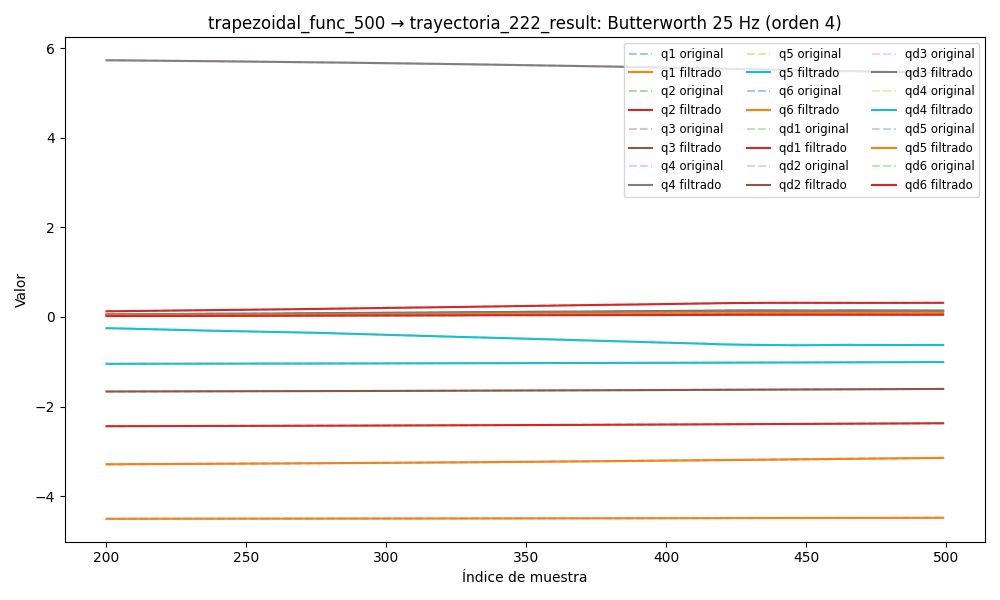

Data behind this chart, as committed beside it:
timestamp, q1, q2, q3, q4, q5, q6, qd1, qd2, qd3, qd4, qd5, qd6, tau1, tau2, tau3, tau4, tau5, tau6
1749059541, -3.307, -2.446, -1.671, 5.764, -1.051, -4.508, 0.0006599, -0.0002351, -0.0007533, 0.004432, -0.0006539, -0.002017, -0.1247, 1.248, 0.6248, 0.4793, -0.4694, -0.08955
1749059541, -3.307, -2.446, -1.671, 5.764, -1.051, -4.508, 0.001437, -0.0001891, -0.0005976, 0.002966, -0.0005879, -0.001489, -0.08682, 1.238, 0.6339, 0.4818, -0.4532, -0.07942
1749059541, -3.307, -2.446, -1.671, 5.764, -1.051, -4.508, 0.00219, -0.0001441, -0.0004439, 0.001545, -0.0005236, -0.0009667, -0.08682, 1.238, 0.6339, 0.4818, -0.4532, -0.07942
1749059541, -3.307, -2.446, -1.671, 5.764, -1.051, -4.508, 0.002891, -0.0001012, -0.000294, 0.0002129, -0.0004624, -0.0004581, -0.0713, 1.264, 0.6529, 0.4765, -0.4375, -0.06747
1749059541, -3.306, -2.446, -1.671, 5.764, -1.051, -4.508, 0.003517, -6.12078924778757e-05, -0.0001495, -0.0009888, -0.0004056, 2.863153947982143e-05, -0.0741, 1.264, 0.6555, 0.4489, -0.4316, -0.04772
1749059541, -3.306, -2.446, -1.671, 5.764, -1.051, -4.508, 0.004047, -2.496947508958789e-05, -1.2236798074191517e-05, -0.002028, -0.0003543, 0.0004853, -0.0778, 1.27, 0.6658, 0.4424, -0.4231, -0.04512
1749059541, -3.306, -2.446, -1.671, 5.764, -1.051, -4.508, 0.004466, 6.956297142784203e-06, 0.0001161, -0.002881, -0.0003089, 0.0009038, -0.09594, 1.29, 0.6588, 0.4609, -0.4225, -0.04132
1749059541, -3.306, -2.446, -1.671, 5.764, -1.051, -4.508, 0.004764, 3.4184140300133887e-05, 0.000234, -0.003536, -0.0002697, 0.001276, -0.09899, 1.306, 0.6817, 0.4433, -0.4164, -0.03846
1749059541, -3.306, -2.446, -1.671, 5.764, -1.051, -4.508, 0.004939, 5.655185390798785e-05, 0.0003401, -0.00399, -0.0002368, 0.001597, -0.0896, 1.295, 0.6912, 0.4459, -0.4182, -0.02873
1749059541, -3.306, -2.446, -1.671, 5.764, -1.051, -4.508, 0.004992, 7.411776454908235e-05, 0.0004334, -0.004251, -0.0002097, 0.001859, -0.07978, 1.295, 0.6821, 0.4363, -0.4146, -0.02907
1749059541, -3.306, -2.446, -1.671, 5.764, -1.051, -4.508, 0.004931, 8.71383438144571e-05, 0.0005133, -0.004335, -0.0001879, 0.002062, -0.08051, 1.32, 0.6976, 0.4346, -0.4018, -0.03069
1749059541, -3.306, -2.446, -1.671, 5.764, -1.051, -4.508, 0.00477, 9.602946448232576e-05, 0.0005795, -0.004264, -0.0001706, 0.002204, -0.08051, 1.32, 0.6976, 0.4346, -0.4018, -0.03069
1749059541, -3.306, -2.446, -1.671, 5.764, -1.051, -4.508, 0.004525, 0.0001013, 0.0006322, -0.004067, -0.000157, 0.002286, -0.09771, 1.313, 0.6885, 0.4254, -0.3932, -0.02284
1749059541, -3.306, -2.446, -1.671, 5.764, -1.051, -4.508, 0.004214, 0.0001036, 0.000672, -0.003771, -0.0001464, 0.002313, -0.1027, 1.307, 0.6885, 0.4315, -0.389, -0.03269
1749059541, -3.306, -2.446, -1.671, 5.764, -1.051, -4.508, 0.003858, 0.0001034, 0.0007001, -0.003409, -0.0001379, 0.00229, -0.08732, 1.307, 0.7026, 0.438, -0.3853, -0.01997
1749059541, -3.306, -2.446, -1.671, 5.764, -1.051, -4.508, 0.003475, 0.0001013, 0.0007177, -0.003007, -0.0001311, 0.002225, -0.07639, 1.301, 0.707, 0.428, -0.3851, -0.026
1749059541, -3.306, -2.446, -1.671, 5.764, -1.051, -4.508, 0.003084, 9.784496392518438e-05, 0.0007261, -0.002593, -0.0001253, 0.002125, -0.07755, 1.29, 0.6926, 0.4354, -0.3912, -0.02135
1749059541, -3.306, -2.446, -1.671, 5.764, -1.051, -4.508, 0.002701, 9.328650477410122e-05, 0.000727, -0.002187, -0.0001202, 0.001999, -0.07735, 1.31, 0.7008, 0.4022, -0.3961, -0.02255
1749059541, -3.306, -2.446, -1.671, 5.764, -1.051, -4.508, 0.002338, 8.793329365015328e-05, 0.0007217, -0.001807, -0.0001154, 0.001854, -0.07735, 1.31, 0.7008, 0.4022, -0.3961, -0.02255
1749059541, -3.306, -2.446, -1.671, 5.764, -1.051, -4.508, 0.002004, 8.19600463141816e-05, 0.0007112, -0.001467, -0.0001109, 0.0017, -0.08415, 1.283, 0.7155, 0.3943, -0.3935, -0.01756
1749059541, -3.306, -2.446, -1.671, 5.764, -1.051, -4.508, 0.001706, 7.547278507207916e-05, 0.0006965, -0.001172, -0.0001064, 0.001542, -0.08766, 1.288, 0.6913, 0.4162, -0.411, -0.02395
1749059541, -3.306, -2.446, -1.671, 5.764, -1.051, -4.508, 0.001447, 6.854145207727307e-05, 0.0006784, -0.0009283, -0.000102, 0.001388, -0.06341, 1.287, 0.6995, 0.3987, -0.3979, -0.02944
1749059541, -3.306, -2.446, -1.671, 5.764, -1.051, -4.508, 0.001226, 6.123752901520757e-05, 0.0006573, -0.0007342, -9.772071343776463e-05, 0.001242, -0.07053, 1.264, 0.716, 0.4036, -0.3943, -0.02817
1749059541, -3.306, -2.446, -1.671, 5.764, -1.051, -4.508, 0.001041, 5.367143804262169e-05, 0.0006336, -0.0005871, -9.354615480220045e-05, 0.001107, -0.06553, 1.27, 0.6859, 0.3968, -0.3998, -0.01986
1749059541, -3.306, -2.446, -1.671, 5.764, -1.051, -4.508, 0.0008883, 4.60242123639865e-05, 0.0006076, -0.0004818, -8.954954331730692e-05, 0.0009858, -0.06282, 1.264, 0.7016, 0.4135, -0.3882, -0.00817
1749059541, -3.306, -2.446, -1.671, 5.764, -1.051, -4.508, 0.0007619, 3.856812533984106e-05, 0.0005796, -0.000412, -8.578382973412231e-05, 0.0008798, -0.08027, 1.254, 0.6884, 0.3991, -0.4046, -0.02443
1749059541, -3.306, -2.446, -1.671, 5.764, -1.051, -4.508, 0.0006558, 3.1671709504113964e-05, 0.0005499, -0.0003708, -8.22942904998425e-05, 0.000789, -0.08439, 1.266, 0.6972, 0.415, -0.4073, -0.02929
1749059541, -3.306, -2.446, -1.671, 5.764, -1.051, -4.508, 0.0005638, 2.5785908082388904e-05, 0.0005191, -0.0003516, -7.911369159214554e-05, 0.0007127, -0.07983, 1.252, 0.7053, 0.3965, -0.3982, -0.03504
1749059541, -3.306, -2.446, -1.671, 5.764, -1.051, -4.508, 0.0004803, 2.1409939246078677e-05, 0.0004875, -0.0003483, -7.62601953585364e-05, 0.0006498, -0.07704, 1.248, 0.6994, 0.4057, -0.4107, -0.01942
1749059541, -3.306, -2.446, -1.671, 5.764, -1.051, -4.508, 0.0004004, 1.9037648560980502e-05, 0.0004556, -0.0003559, -7.37373934625832e-05, 0.0005985, -0.09776, 1.239, 0.7033, 0.4083, -0.413, -0.03207
1749059541, -3.306, -2.446, -1.671, 5.764, -1.051, -4.508, 0.0003203, 1.9087408151479582e-05, 0.000424, -0.0003703, -7.153580405285247e-05, 0.0005569, -0.1063, 1.217, 0.7023, 0.4135, -0.4188, -0.03086
1749059541, -3.306, -2.446, -1.671, 5.764, -1.051, -4.508, 0.0002379, 2.1820778535177408e-05, 0.0003931, -0.0003885, -6.963520045169666e-05, 0.0005232, -0.08477, 1.239, 0.6878, 0.407, -0.4142, -0.03781
1749059541, -3.306, -2.446, -1.671, 5.764, -1.051, -4.508, 0.0001521, 2.725712916046604e-05, 0.0003636, -0.0004085, -6.8007224463991e-05, 0.0004955, -0.09689, 1.232, 0.7068, 0.403, -0.4055, -0.03469
1749059541, -3.306, -2.446, -1.671, 5.764, -1.051, -4.508, 6.348375094641069e-05, 3.5093198768568104e-05, 0.0003358, -0.0004287, -6.661786128451925e-05, 0.0004723, -0.09689, 1.232, 0.7068, 0.403, -0.4055, -0.03469
1749059541, -3.306, -2.446, -1.671, 5.764, -1.051, -4.508, -2.6331158140990845e-05, 4.463797190542355e-05, 0.0003101, -0.0004477, -6.542949952068923e-05, 0.000452, -0.09296, 1.203, 0.6797, 0.42, -0.4231, -0.03281
1749059541, -3.306, -2.446, -1.671, 5.764, -1.051, -4.508, -0.0001148, 5.477387609360672e-05, 0.0002869, -0.0004643, -6.44024593165294e-05, 0.0004336, -0.08147, 1.199, 0.7003, 0.4176, -0.4223, -0.03212
1749059541, -3.306, -2.446, -1.671, 5.764, -1.051, -4.508, -0.0001989, 6.395480060827811e-05, 0.0002664, -0.0004769, -6.349603256701257e-05, 0.0004163, -0.07864, 1.177, 0.6924, 0.4328, -0.4249, -0.04527
1749059541, -3.306, -2.446, -1.671, 5.764, -1.051, -4.508, -0.0002754, 7.024957278991439e-05, 0.000249, -0.0004833, -6.266921765011656e-05, 0.0003994, -0.09867, 1.182, 0.6915, 0.4021, -0.443, -0.03589
1749059541, -3.306, -2.446, -1.671, 5.764, -1.051, -4.508, -0.0003414, 7.143618850102413e-05, 0.0002346, -0.000481, -6.188141673396618e-05, 0.0003826, -0.09867, 1.182, 0.6915, 0.4021, -0.443, -0.03589
1749059541, -3.306, -2.446, -1.671, 5.764, -1.051, -4.508, -0.0003943, 6.514731948163551e-05, 0.0002236, -0.0004669, -6.109338300374892e-05, 0.0003657, -0.09867, 1.182, 0.6915, 0.4021, -0.443, -0.03589
1749059541, -3.306, -2.446, -1.671, 5.764, -1.051, -4.508, -0.0004327, 4.90617028002887e-05, 0.0002158, -0.0004383, -6.0268672312245196e-05, 0.0003487, -0.1018, 1.195, 0.7045, 0.4091, -0.4365, -0.03626
1749059541, -3.306, -2.446, -1.671, 5.764, -1.051, -4.508, -0.0004559, 2.1129483455544746e-05, 0.0002112, -0.0003924, -5.937579521498202e-05, 0.0003315, -0.1018, 1.195, 0.7045, 0.4091, -0.4365, -0.03626
1749059541, -3.306, -2.446, -1.671, 5.764, -1.051, -4.508, -0.0004648, -2.0186897464929073e-05, 0.0002096, -0.0003277, -5.839119139823586e-05, 0.0003144, -0.1084, 1.146, 0.6868, 0.421, -0.4442, -0.04527
1749059541, -3.306, -2.446, -1.671, 5.764, -1.051, -4.508, -0.000461, -7.568029828443996e-05, 0.0002106, -0.0002442, -5.730304178135585e-05, 0.0002977, -0.09268, 1.14, 0.6932, 0.4096, -0.4337, -0.05112
1749059541, -3.306, -2.446, -1.671, 5.764, -1.051, -4.508, -0.0004475, -0.0001452, 0.0002135, -0.0001441, -5.6115769875670986e-05, 0.0002814, -0.09268, 1.14, 0.6932, 0.4096, -0.4337, -0.05112
1749059541, -3.306, -2.446, -1.671, 5.764, -1.051, -4.508, -0.000428, -0.0002275, 0.0002175, -3.24573705471974e-05, -5.485486046601385e-05, 0.000266, -0.08731, 1.155, 0.6939, 0.4106, -0.426, -0.06581
1749059541, -3.306, -2.446, -1.671, 5.764, -1.051, -4.508, -0.0004066, -0.0003203, 0.0002216, 8.225369878752055e-05, -5.357136434551887e-05, 0.0002517, -0.08731, 1.155, 0.6939, 0.4106, -0.426, -0.06581
1749059541, -3.306, -2.446, -1.671, 5.764, -1.051, -4.508, -0.0003877, -0.0004202, 0.0002245, 0.0001882, -5.234520000870696e-05, 0.0002388, -0.1121, 1.158, 0.682, 0.432, -0.4455, -0.0506
1749059541, -3.306, -2.446, -1.671, 5.764, -1.051, -4.508, -0.0003751, -0.000523, 0.0002249, 0.00027, -5.1286139889762355e-05, 0.0002275, -0.1258, 1.126, 0.6814, 0.4212, -0.456, -0.04163
1749059541, -3.306, -2.446, -1.671, 5.764, -1.051, -4.508, -0.0003722, -0.0006237, 0.0002213, 0.0003095, -5.0531204350994366e-05, 0.0002183, -0.1088, 1.128, 0.6865, 0.4264, -0.4497, -0.05454
1749059541, -3.306, -2.446, -1.671, 5.764, -1.051, -4.508, -0.0003808, -0.0007173, 0.0002124, 0.0002861, -5.02371283652036e-05, 0.0002111, -0.1132, 1.128, 0.6738, 0.4031, -0.4521, -0.05077
1749059541, -3.306, -2.446, -1.671, 5.764, -1.051, -4.508, -0.0004011, -0.0007988, 0.0001972, 0.0001783, -5.056671878065332e-05, 0.0002063, -0.1069, 1.139, 0.6739, 0.4002, -0.4461, -0.054
1749059541, -3.306, -2.446, -1.671, 5.764, -1.051, -4.508, -0.0004312, -0.0008637, 0.0001751, -3.492966437228789e-05, -5.166840161520733e-05, 0.0002037, -0.1102, 1.132, 0.6812, 0.3992, -0.4542, -0.06244
1749059541, -3.306, -2.446, -1.671, 5.764, -1.051, -4.508, -0.000467, -0.0009084, 0.0001462, -0.0003727, -5.364908266114629e-05, 0.0002032, -0.08102, 1.126, 0.6636, 0.3913, -0.4406, -0.05673
1749059541, -3.306, -2.446, -1.671, 5.764, -1.051, -4.508, -0.0005018, -0.0009305, 0.0001113, -0.0008504, -5.6541474157497614e-05, 0.0002045, -0.1046, 1.152, 0.6834, 0.3819, -0.444, -0.06527
1749059541, -3.306, -2.446, -1.671, 5.764, -1.051, -4.508, -0.0005265, -0.0009292, 7.24179094549103e-05, -0.001478, -6.026807046722235e-05, 0.0002072, -0.08841, 1.139, 0.6899, 0.3548, -0.4381, -0.05404
1749059541, -3.306, -2.446, -1.671, 5.764, -1.051, -4.508, -0.0005295, -0.000905, 3.249678653602858e-05, -0.002258, -6.460481254432537e-05, 0.0002105, -0.09461, 1.15, 0.6859, 0.37, -0.4268, -0.05926
1749059541, -3.306, -2.446, -1.671, 5.764, -1.051, -4.508, -0.0004977, -0.0008601, -4.291883044101854e-06, -0.003187, -6.914804432923253e-05, 0.0002135, -0.07523, 1.167, 0.6921, 0.3652, -0.4333, -0.06957
1749059541, -3.306, -2.446, -1.671, 5.764, -1.051, -4.508, -0.0004162, -0.000798, -3.273394896311243e-05, -0.004252, -7.328854569890904e-05, 0.0002152, -0.07638, 1.159, 0.6992, 0.3472, -0.4318, -0.05024
1749059541, -3.306, -2.446, -1.671, 5.764, -1.051, -4.508, -0.0002699, -0.0007233, -4.6727872393055536e-05, -0.005433, -7.619615587511268e-05, 0.0002145, -0.07293, 1.175, 0.6966, 0.3367, -0.4131, -0.06734
... 8,108 more rows
